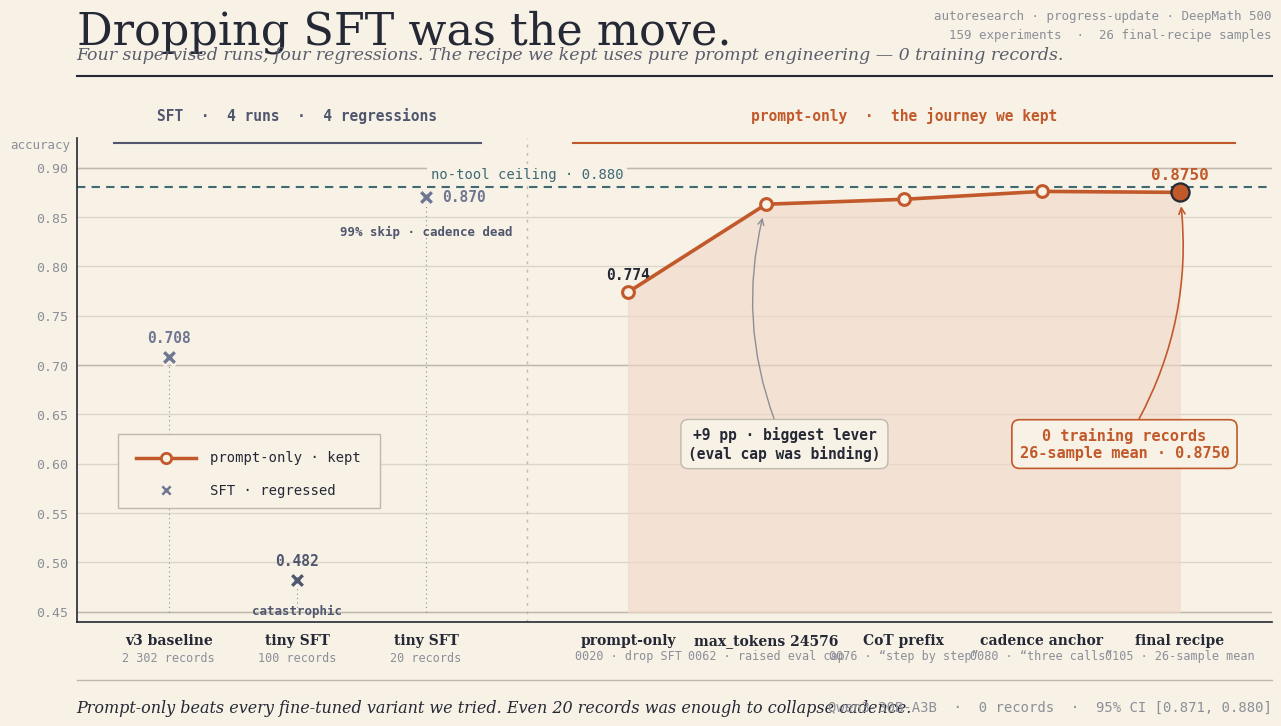

Here is the Python script that generated this plot: (Note: this script raises an exception after producing the figure.)
"""
Generate a single Slack-scannable chart summarizing the autoresearch journey:
   4 SFT runs (regressed)  vs.  prompt-only journey (kept) → 0.8750.

Usage:
   uv run --no-sync --with matplotlib python AUTORESEARCH_INFOGRAPHIC.py
"""

import matplotlib.pyplot as plt
import matplotlib.patches as patches
from matplotlib import rcParams
from pathlib import Path

# ── palette ────────────────────────────────────────────────────────────────────
PAPER         = "#f7f1e6"
INK           = "#252835"
INK_SOFT      = "#5a5d6b"
INK_FAINT     = "#8c8f99"
RULE          = "#bfb9ac"
RULE_SOFT     = "#dcd6c8"
KEPT          = "#c2592a"
KEPT_SOFT     = "#f1d8c8"
DISCARD       = "#6f7691"
DISCARD_DEEP  = "#4f566e"
BASELINE      = "#3f6973"

rcParams.update({
    "figure.facecolor": PAPER,
    "axes.facecolor":   PAPER,
    "axes.edgecolor":   INK,
    "axes.linewidth":   1.2,
    "axes.labelcolor":  INK,
    "xtick.color":      INK_FAINT,
    "ytick.color":      INK_FAINT,
    "text.color":       INK,
    "font.family":      "serif",
    "font.serif":       ["DejaVu Serif", "Georgia", "Times New Roman"],
    "font.size":        11,
})

# ── data ───────────────────────────────────────────────────────────────────────
# (x, accuracy, title, sub, warn)  — SFT runs (discarded)
sft = [
    (1.0,  0.708, "v3 baseline", "2 302 records",  None),
    (2.4,  0.482, "tiny SFT",    "100 records",    "catastrophic"),
    (3.8,  0.870, "tiny SFT",    "20 records",     "99% skip · cadence dead"),
]

# (x, accuracy, title, sub)  — prompt-only journey
prompt = [
    (6.0,  0.774,  "prompt-only",      "0020 · drop SFT"),
    (7.5,  0.863,  "max_tokens 24576", "0062 · raised eval cap"),
    (9.0,  0.868,  "CoT prefix",       "0076 · “step by step”"),
    (10.5, 0.876,  "cadence anchor",   "0080 · “three calls”"),
    (12.0, 0.8750, "final recipe",     "0105 · 26-sample mean"),
]

BASELINE_ACC = 0.880

# ── figure ─────────────────────────────────────────────────────────────────────
fig = plt.figure(figsize=(13.5, 7.8))

# title + subtitle
fig.text(0.06, 0.945, "Dropping SFT was the move.",
         fontsize=32, family="serif", color=INK, ha="left", va="top")
fig.text(0.06, 0.898,
         "Four supervised runs, four regressions. The recipe we kept uses pure prompt engineering — 0 training records.",
         fontsize=12.5, style="italic", family="serif", color=INK_SOFT, ha="left", va="top")

# top-right meta
fig.text(0.945, 0.945, "autoresearch · progress-update · DeepMath 500",
         fontsize=9, family="monospace", color=INK_FAINT, ha="right", va="top")
fig.text(0.945, 0.92, "159 experiments  ·  26 final-recipe samples",
         fontsize=9, family="monospace", color=INK_FAINT, ha="right", va="top")

# rule under masthead
fig.add_artist(plt.Line2D([0.06, 0.945], [0.86, 0.86], transform=fig.transFigure,
                          color=INK, linewidth=1.5))

# ── axes ───────────────────────────────────────────────────────────────────────
ax = fig.add_axes([0.06, 0.16, 0.885, 0.62])
ax.set_xlim(0.0, 13.0)
ax.set_ylim(0.44, 0.93)

yticks = [0.45, 0.50, 0.55, 0.60, 0.65, 0.70, 0.75, 0.80, 0.85, 0.90]
ax.set_yticks(yticks)
ax.set_yticklabels([f"{y:.2f}" for y in yticks], fontfamily="monospace", fontsize=9.5)
ax.tick_params(axis="y", length=0, pad=6)
ax.set_xticks([])

for y in yticks:
    ax.axhline(y, color=RULE_SOFT, linewidth=1, zorder=0)
for y in [0.45, 0.70, 0.90]:
    ax.axhline(y, color=RULE, linewidth=1, zorder=0)

for s in ["top", "right"]:
    ax.spines[s].set_visible(False)
ax.spines["bottom"].set_color(INK)
ax.spines["left"].set_color(INK)

# divider between SFT (left) and prompt-only (right)
divider_x = 4.9
ax.axvline(divider_x, color=RULE, linewidth=1, linestyle=(0, (2, 4)), zorder=1)

# group label bars + text — above the plot
ax.plot([0.4, 4.4],  [0.925, 0.925], color=DISCARD_DEEP, linewidth=1.5, zorder=3)
ax.plot([5.4, 12.6], [0.925, 0.925], color=KEPT,         linewidth=1.5, zorder=3)
ax.text(2.4, 0.945, "SFT  ·  4 runs  ·  4 regressions",
        fontsize=10.5, family="monospace", color=DISCARD_DEEP,
        fontweight="bold", ha="center", va="bottom")
ax.text(9.0, 0.945, "prompt-only  ·  the journey we kept",
        fontsize=10.5, family="monospace", color=KEPT,
        fontweight="bold", ha="center", va="bottom")

# ── no-tool baseline (label centered on the divider — empty zone there) ──────
ax.axhline(BASELINE_ACC, color=BASELINE, linewidth=1.5, linestyle=(0, (4, 3)), zorder=2)
ax.text(divider_x, BASELINE_ACC + 0.006, "no-tool ceiling · 0.880",
        fontsize=10, family="monospace", color=BASELINE,
        ha="center", va="bottom",
        bbox=dict(boxstyle="square,pad=0.25", facecolor=PAPER,
                  edgecolor="none", linewidth=0))

# y axis name (anchored in the axis margin, not inside the plot)
fig.text(0.055, 0.78, "accuracy",
         fontsize=9, family="monospace", color=INK_FAINT,
         ha="right", va="top")

# ── PROMPT-ONLY journey ────────────────────────────────────────────────────────
px = [p[0] for p in prompt]
py = [p[1] for p in prompt]

ax.fill_between(px, py, 0.45, color=KEPT_SOFT, alpha=0.6, zorder=1)
ax.plot(px, py, color=KEPT, linewidth=2.6, zorder=5,
        solid_capstyle="round", solid_joinstyle="round")

for i, (x, y, title, sub) in enumerate(prompt):
    is_final = i == len(prompt) - 1
    if is_final:
        ax.scatter([x], [y], s=170, facecolor=KEPT, edgecolor=INK,
                   linewidth=1.6, zorder=7)
    else:
        ax.scatter([x], [y], s=72, facecolor=PAPER, edgecolor=KEPT,
                   linewidth=2.2, zorder=7)

    # value label above each prompt-only point (only the first two and the final)
    # the intermediate cluster gets de-cluttered
    if i in (0, len(prompt) - 1):
        val_str = f"{y:.4f}" if is_final else f"{y:.3f}"
        ax.text(x, y + 0.010, val_str,
                fontsize=11.5 if is_final else 10.5,
                family="monospace",
                color=KEPT if is_final else INK,
                fontweight="bold", ha="center", va="bottom")

    # below-axis label
    ax.text(x, 0.428, title, fontsize=10, family="serif",
            color=INK, fontweight="semibold", ha="center", va="top")
    ax.text(x, 0.412, sub, fontsize=8.5, family="monospace",
            color=INK_FAINT, ha="center", va="top")

# Single big callout to the final point — pulled down-right with arrow up-left
ax.annotate(
    "0 training records\n26-sample mean · 0.8750",
    xy=(12.0, 0.8750),
    xytext=(11.4, 0.62),
    fontsize=11, family="monospace", color=KEPT,
    fontweight="bold", ha="center", va="center",
    arrowprops=dict(arrowstyle="->", color=KEPT, lw=1.2,
                    connectionstyle="arc3,rad=0.18",
                    shrinkA=0, shrinkB=10),
    bbox=dict(boxstyle="round,pad=0.5", facecolor=PAPER,
              edgecolor=KEPT, linewidth=1.2),
    zorder=10,
)

# Single big callout to the +9 pp lever (the biggest one) — placed below the line
ax.annotate(
    "+9 pp · biggest lever\n(eval cap was binding)",
    xy=(7.5, 0.863),
    xytext=(7.7, 0.62),
    fontsize=10.5, family="monospace", color=INK,
    fontweight="semibold", ha="center", va="center",
    arrowprops=dict(arrowstyle="->", color=INK_FAINT, lw=1.0,
                    connectionstyle="arc3,rad=-0.18",
                    shrinkA=0, shrinkB=10),
    bbox=dict(boxstyle="round,pad=0.5", facecolor=PAPER,
              edgecolor=RULE, linewidth=1),
    zorder=10,
)

# ── SFT regressions ───────────────────────────────────────────────────────────
for x, y, title, sub, warn in sft:
    color = DISCARD_DEEP if y < 0.70 else DISCARD
    ax.plot([x, x], [0.45, y], color=INK_FAINT, linewidth=0.8,
            linestyle=(0, (1, 3)), zorder=1)
    ax.scatter([x], [y], s=140, marker="X",
               facecolor=color, edgecolor=PAPER, linewidth=1.8, zorder=6)

    # tiny SFT 20rec sits right at the baseline — give its value+warn special placement
    if y > 0.85:
        # value to the RIGHT of marker; warning BELOW
        ax.text(x + 0.18, y, f"{y:.3f}",
                fontsize=10.5, family="monospace", color=color,
                fontweight="bold", ha="left", va="center")
        if warn:
            ax.text(x, y - 0.028, warn,
                    fontsize=9, family="monospace", color=DISCARD_DEEP,
                    fontweight="bold", ha="center", va="top")
    else:
        # value above; warning below
        ax.text(x, y + 0.012, f"{y:.3f}",
                fontsize=10.5, family="monospace", color=color,
                fontweight="bold", ha="center", va="bottom")
        if warn:
            ax.text(x, y - 0.024, warn,
                    fontsize=9, family="monospace", color=DISCARD_DEEP,
                    fontweight="bold", ha="center", va="top")

    # below-axis label
    ax.text(x, 0.428, title, fontsize=10, family="serif",
            color=INK, fontweight="semibold", ha="center", va="top")
    ax.text(x, 0.410, sub, fontsize=8.5, family="monospace",
            color=INK_FAINT, ha="center", va="top")

# ── legend (lower-left, well below the SFT 0.482 marker) ─────────────────────
lx, ly, lw, lh = 0.45, 0.555, 2.85, 0.075
ax.add_patch(patches.FancyBboxPatch(
    (lx, ly), lw, lh,
    boxstyle="square,pad=0",
    facecolor=PAPER, edgecolor=RULE, linewidth=1, zorder=8,
))
# row 1 — prompt-only kept
ax.plot([lx + 0.2, lx + 0.85], [ly + lh - 0.024, ly + lh - 0.024],
        color=KEPT, linewidth=2.5, zorder=9)
ax.scatter([lx + 0.525], [ly + lh - 0.024], s=55,
           facecolor=PAPER, edgecolor=KEPT, linewidth=2, zorder=10)
ax.text(lx + 1.0, ly + lh - 0.024, "prompt-only · kept",
        fontsize=10, family="monospace", color=INK, va="center", zorder=10)
# row 2 — SFT regressed
ax.scatter([lx + 0.525], [ly + 0.018], s=90, marker="X",
           facecolor=DISCARD, edgecolor=PAPER, linewidth=1.6, zorder=10)
ax.text(lx + 1.0, ly + 0.018, "SFT · regressed",
        fontsize=10, family="monospace", color=INK, va="center", zorder=10)

# ── footer ─────────────────────────────────────────────────────────────────────
fig.add_artist(plt.Line2D([0.06, 0.945], [0.085, 0.085], transform=fig.transFigure,
                          color=RULE, linewidth=1))
fig.text(0.06, 0.05,
         "Prompt-only beats every fine-tuned variant we tried. "
         "Even 20 records was enough to collapse cadence.",
         fontsize=11.5, style="italic", family="serif", color=INK,
         ha="left", va="center")
fig.text(0.945, 0.05,
         "Qwen3-30B-A3B  ·  0 records  ·  95% CI [0.871, 0.880]",
         fontsize=10, family="monospace", color=INK_FAINT,
         ha="right", va="center")

# ── save ───────────────────────────────────────────────────────────────────────
out_dir = Path(__file__).parent
png = out_dir / "AUTORESEARCH_INFOGRAPHIC.png"
pdf = out_dir / "AUTORESEARCH_INFOGRAPHIC.pdf"
fig.savefig(png, dpi=220, bbox_inches="tight", facecolor=PAPER, pad_inches=0.3)
fig.savefig(pdf,            bbox_inches="tight", facecolor=PAPER, pad_inches=0.3)
print(f"wrote {png}")
print(f"wrote {pdf}")
